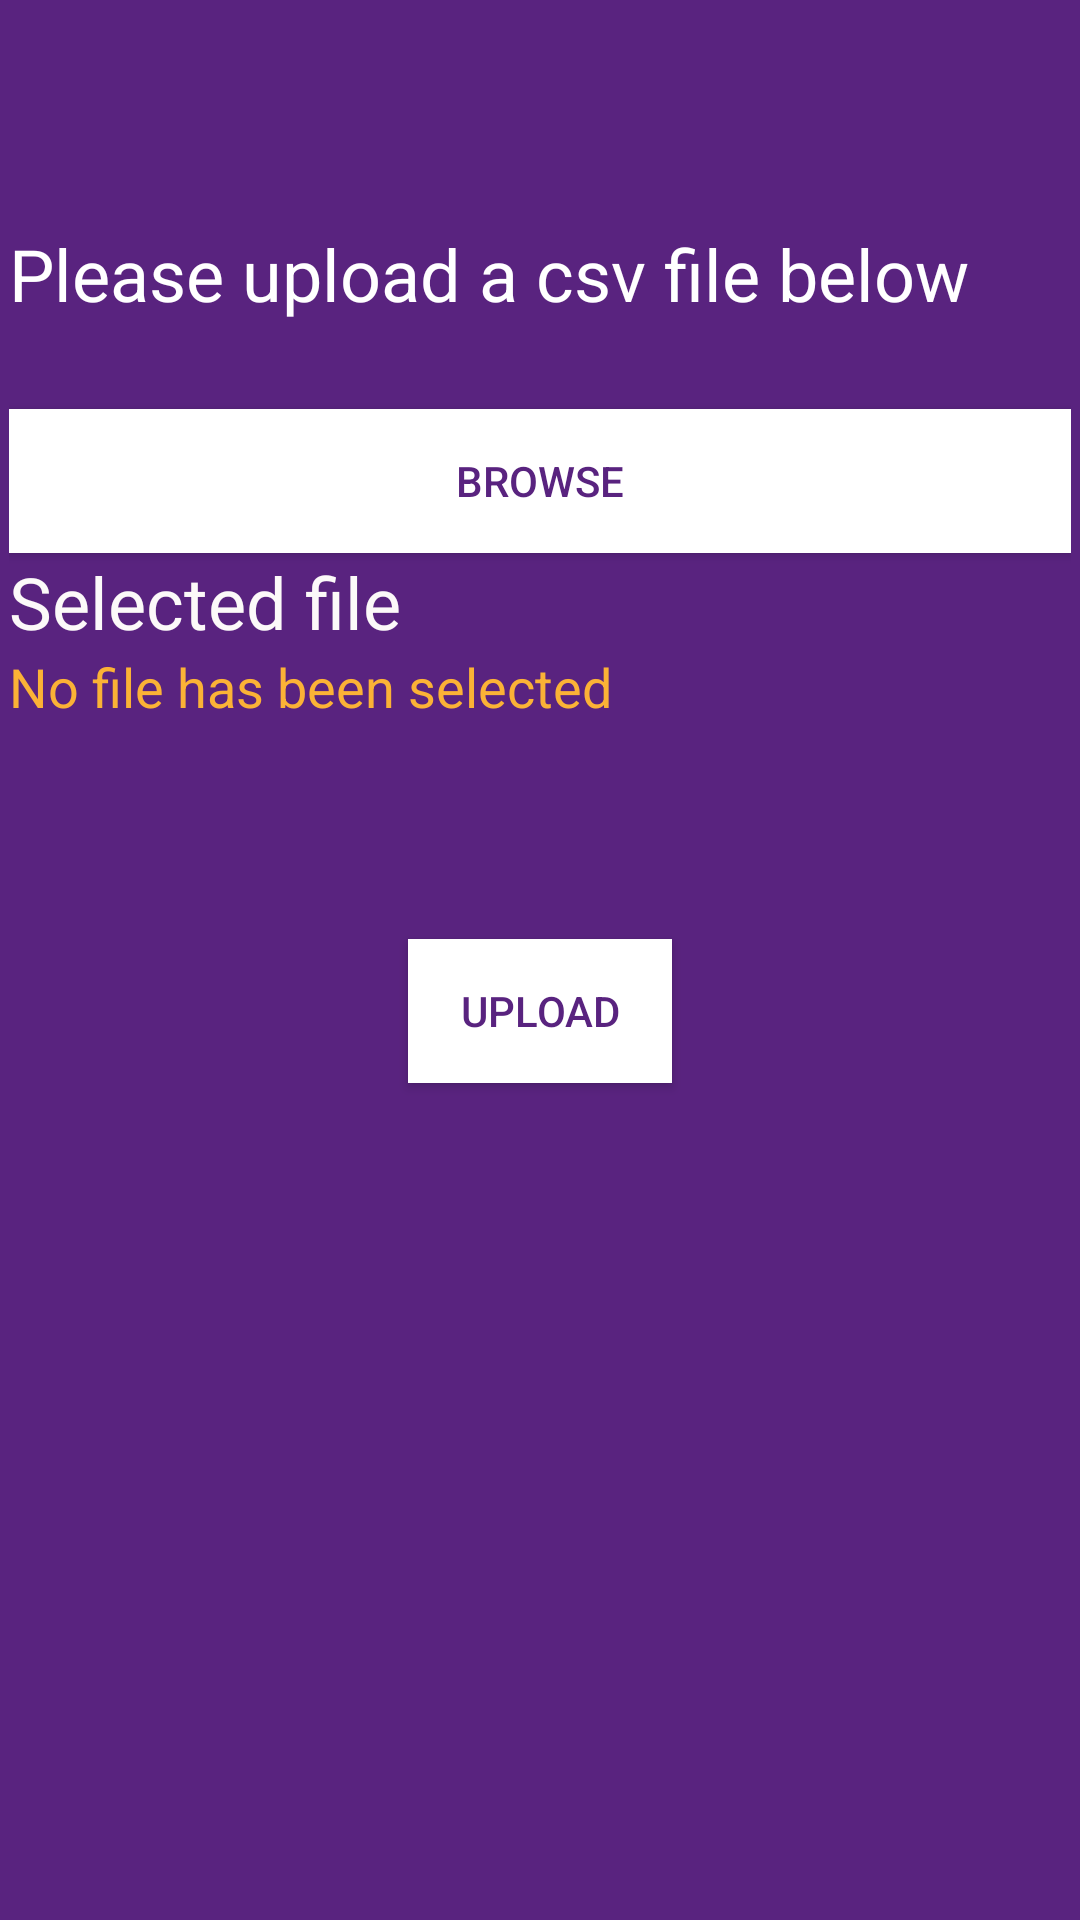

Reconstruct the res/layout file that produces this screen, plus the resources it refers to.
<!-- AndroidManifest.xml: application theme AppTheme -->
<!-- res/layout/activity_bulkairtime.xml -->
<?xml version="1.0" encoding="utf-8"?>
<RelativeLayout xmlns:android="http://schemas.android.com/apk/res/android"
    android:orientation="vertical"
    android:layout_width="match_parent"
    android:layout_height="match_parent"
    android:background="#59237f"
    android:padding="3sp">

    <TextView
        android:id="@+id/textView2"
        android:layout_width="fill_parent"
        android:layout_height="wrap_content"
        android:text="Please upload a csv file below"
        android:textColor="#fff"
        android:textSize="24sp"
        android:textStyle="normal"
        android:layout_marginTop="72dp"
        android:layout_alignParentTop="true"
        android:layout_alignParentLeft="true"
        android:layout_alignParentStart="true" />

    <Button
        android:id="@+id/start_file_picker_button"
        android:layout_width="fill_parent"
        android:layout_height="wrap_content"
        android:background="#fff"
        android:text="Browse"
        android:layout_marginTop="29dp"
        android:layout_below="@+id/textView2"
        android:layout_alignParentLeft="true"
        android:layout_alignParentStart="true"
        android:textColor="#59237f"/>

    <TextView
        android:id="@+id/textView4"
        android:layout_width="fill_parent"
        android:layout_height="wrap_content"
        android:text="Selected file"
        android:textColor="#fcf9f9"
        android:textSize="24sp"
        android:textStyle="normal"
        android:layout_below="@+id/start_file_picker_button"
        android:layout_alignParentLeft="true"
        android:layout_alignParentStart="true" />

    <TextView
        android:id="@+id/file_path_text_view"
        android:layout_width="fill_parent"
        android:layout_height="wrap_content"
        android:text="No file has been selected"
        android:textColor="#fbb236"
        android:textSize="18sp"
        android:layout_below="@+id/textView4"
        android:layout_alignParentLeft="true"
        android:layout_alignParentStart="true" />

    <Button
        android:id="@+id/button4"
        android:layout_width="wrap_content"
        android:layout_height="wrap_content"
        android:layout_below="@+id/file_path_text_view"
        android:layout_centerHorizontal="true"
        android:layout_marginTop="72dp"
        android:text="Upload"
        android:background="#fff"
        android:textColor="#59237f"/>
</RelativeLayout>
<!-- resources referenced by this layout -->
<resources>
  <style name="AppTheme" parent="Theme.AppCompat.NoActionBar">
          
          <item name="colorPrimary">@color/colorPrimary</item>
          <item name="colorPrimaryDark">@color/colorPrimaryDark</item>
          <item name="colorAccent">@color/colorAccent</item>
      </style>
  <color name="colorPrimary">#3F51B5</color>
  <color name="colorPrimaryDark">#303F9F</color>
  <color name="colorAccent">#FF4081</color>
</resources>
